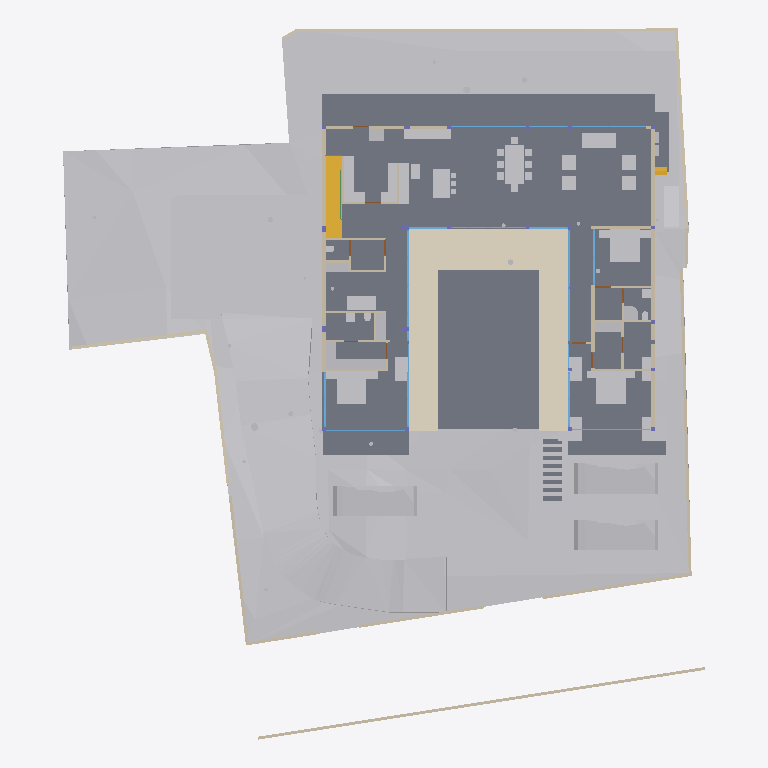
Plan cut of the same IFC building model at storey 'FF Lvl' (level 0.00 m, cut at 1.40 m), seen from above with north up, elements coloured by IFC class: 53 other elements (light grey), 41 walls (beige), 19 windows (light blue), 13 slabs (grey), 4 doors (brown), 2 stair flights (yellow), 1 covering (cream), 1 beam (green). Cut surfaces are drawn darker.
Extent 40.0 m × 44.2 m × 15.4 m (x, y, z). Storeys (6): Footing at -3.50 m; GF at -2.55 m; FF Lvl at 0.00 m; FF at 0.45 m; FF Lintel at 3.15 m; SF at 3.65 m. Elements (502): 136 IfcBeam, 74 IfcWall, 46 IfcSlab, 44 IfcColumn, 37 IfcWindow, 30 IfcFurniture, 24 IfcGeographicElement, 19 IfcEarthworksCut, 17 IfcDoor, 17 IfcFooting, 14 IfcSanitaryTerminal, 12 IfcCovering.

HEADER;
FILE_DESCRIPTION(('ViewDefinition [CoordinationView]'),'2;1');
FILE_NAME('Manilal.ifc','2025-07-14T13:47:40+05:30',(),(),'IfcOpenShell 0.8.3-alpha250613','Bonsai 0.8.3-alpha250613-9b8357c','');
FILE_SCHEMA(('IFC4X3'));
ENDSEC;
DATA;
#1480=IFCPROJECT('2TuuvCHJz54PsFPcraEbH$',$,'My Project',$,$,$,$,(#3,#128),#1481);
#3305=IFCSITE('0lpfVeOW52QfroqLYyHNY2',$,'My Site',$,$,#26,$,$,$,$,$,$,$,$);
#3313=IFCBUILDING('0MzaWOaS178x5FMqOflU3C',$,'My Building',$,$,#25,$,$,$,$,$,$);
#2081=IFCBUILDINGSTOREY('09kFoqoxrCvB1_fcEsMZsQ',$,'FF',$,$,#217,$,$,$,$);
#2986=IFCBUILDINGSTOREY('0zoFHJ9PnFW80M$mIVDQW3',$,'GF',$,$,#14477,$,$,$,$);
#17145=IFCBUILDINGSTOREY('0MckaoTknA3edZMUNhTyAK',$,'SF',$,$,#17254,$,$,$,$);
#20035=IFCBUILDINGSTOREY('3LpnsPikv4mRTBpfC3WQtx',$,'FF Lvl',$,$,#20051,$,$,$,$);
#23582=IFCBUILDINGSTOREY('0DtUgpQ1b6nBmkLmvc_ehu',$,'FF Lintel',$,$,#23767,$,$,$,$);
#459032=IFCBUILDINGSTOREY('2nxT8wHGnDX9t8LjuK$yoz',$,'Footing',$,$,#459177,$,$,$,$);
#457595=IFCGEOGRAPHICELEMENT('1mqx3WFMb0_xZzgY5_pKpf',$,'Site',$,$,$,#458342,$,.TERRAIN.);
#2047=IFCSLAB('0o4IYvr$r5a9xXip1qf77x',$,'Slab',$,$,#57250,#2052,$,$);
#460540=IFCEARTHWORKSCUT('3NfQzW2p90kemh8IGcUxhf',$,'roader',$,$,#461135,#461124,$,.PAVEMENTMILLING.);
#19980=IFCSLAB('0gBflP6QrCERrajZS4Jcb5',$,'Slab',$,$,#244961,#19995,$,$);
#444096=IFCCOVERING('0_sfUdWJL30geCimsSdPtS',$,'Covering',$,$,#444126,#444111,$,$);
#446077=IFCVEHICLE('2$JJjIzDr6fuhTHFNPOXyx',$,'Vehicle',$,$,#461274,#446090,$,$);
#446049=IFCVEHICLE('1yICD2o296ROLrpKuhe72z',$,'Vehicle',$,$,#461269,#446062,$,$);
#446110=IFCVEHICLE('375bP1QIr5xwaw0xewwnFn',$,'Vehicle',$,$,#461279,#446123,$,$);
#363504=IFCSLAB('0r6Ht4Hfz9hfKU4rzPm32Z',$,'Slab',$,$,#363537,#363513,$,$);
#363538=IFCSLAB('0rfp_Ohov2qeqT3_TxdHEi',$,'Slab',$,$,#363567,#363547,$,$);
#441052=IFCWALL('1WNacC15X0Xf0V_b60Qnrw',$,'Wall',$,$,#441102,#441063,$,$);
#51049=IFCSTAIRFLIGHT('0QDG9AXQX0PgjOZTZBSSJQ',$,'StairFlight',$,$,#330515,#51062,$,12,11,0.183333337306976,0.150000005960464,.STRAIGHT.);
#7058=IFCFURNITURE('29pE85kkP97uASnGdXI9bH',$,'Furniture',$,$,#454629,#7090,$,$);
#229124=IFCWALL('3MfSYaOiTA4AjSKpPvRhyi',$,'Wall',$,$,#395482,#229135,$,$);
#11846=IFCFURNITURE('39rrc9a3PCpOjz$eiTdf$W',$,'Furniture',$,$,#447512,#11878,$,$);
#11957=IFCFURNITURE('2J33rbez11iRfVrYceM8DY',$,'Furniture',$,$,#305743,#11970,$,$);
#12030=IFCFURNITURE('3B8s7E7fjDlO_NqnYQjYof',$,'Furniture',$,$,#33408,#12043,$,$);
#362573=IFCSLAB('1kNiYiJ25CpB2FM_apFwUL',$,'Slab',$,$,#363002,#362594,$,$);
#469709=IFCEARTHWORKSCUT('24tjs_WczFGx2s92wm5ufQ',$,'Cut',$,$,#470177,#469722,$,.BASE_EXCAVATION.);
#395961=IFCWALL('2oTy5UOG136OtM3IP_qiPs',$,'Wall',$,$,#396036,#395972,$,$);
#7098=IFCFURNITURE('3MXk8gWif1ohE$RfY6DOqq',$,'Furniture',$,$,#445182,#7130,$,$);
#244456=IFCFURNISHINGELEMENT('1V34mhiDv5wggbUM6jRsQC',$,'FurnishingElement',$,$,#244865,#244484,$);
#19509=IFCFURNISHINGELEMENT('1wEKKIVzjDLeDjVjJGXiki',$,'FurnishingElement',$,$,#446142,#19541,$);
#449171=IFCFURNITURE('1rzBAdF2XDYQCO3KH26Ul$',$,'Furniture',$,$,#449207,#449182,$,$);
#26337=IFCWALL('0dMaumaK11Re$pxoZyVSQ9',$,'Wall',$,$,#27501,#26348,$,$);
#469762=IFCEARTHWORKSCUT('2c4gnIr3v1nAQHoHaKZ1p7',$,'Cut',$,$,#470192,#469775,$,.BASE_EXCAVATION.);
#229971=IFCWALL('2oOsi6buvCeB4sZT1ijFA2',$,'Wall',$,$,#230065,#229982,$,$);
#26770=IFCWALL('27WVA19Qv4efvQm6cWiqsn',$,'Wall',$,$,#452668,#26781,$,$);
#230171=IFCWALL('1HPS5ge59FQA3Ucv4$dmpm',$,'Wall',$,$,#230227,#230182,$,$);
#44057=IFCWALL('1nWrLatmX5UucIWFwHwqn7',$,'Wall',$,$,#446710,#44077,$,$);
#449115=IFCFURNITURE('0r1oMxLo96H9rva9YbPCGB',$,'Furniture',$,$,#463769,#449126,$,$);
#449470=IFCFURNITURE('297XdECV95zgrEUMPgoxvq',$,'Furniture',$,$,#449514,#449481,$,$);
#27353=IFCWALL('2Y2Bm57Cb8Exxz7st0aRUc',$,'Wall',$,$,#214921,#27364,$,$);
#469680=IFCEARTHWORKSCUT('3DH8AXGtr84A1S6fSLl6R5',$,'Cut',$,$,#470202,#469693,$,.BASE_EXCAVATION.);
#35319=IFCWALL('2ecVpX7frBE9HnXe73i5Ta',$,'Wall',$,$,#243891,#35339,$,$);
#36042=IFCWALL('2FDZc$1Z57bgSDQnhsHhc1',$,'Wall',$,$,#462457,#36062,$,$);
#37612=IFCWALL('2oouJeu9XF0PkUjeEvxQOm',$,'Wall',$,$,#461778,#37632,$,$);
#445890=IFCWALL('2QiW7TnGvAygi5PkoeW31n',$,'Wall',$,$,#461527,#445901,$,$);
#27060=IFCWALL('10l$0x7lzBbBMMGF1qxI0s',$,'Wall',$,$,#27511,#27071,$,$);
#1526=IFCWALL('1CCeDmF7D6CgViS7R2QfSU',$,'Wall',$,$,#384601,#1527,$,$);
#469796=IFCEARTHWORKSCUT('1xOkX0EnbDXe45unux$M5M',$,'Cut',$,$,#470182,#469809,$,.BASE_EXCAVATION.);
#469738=IFCEARTHWORKSCUT('2CFy$zORXCoR3tq$xUvFLs',$,'Cut',$,$,#470187,#469751,$,.BASE_EXCAVATION.);
#172760=IFCWALL('2sYuhccprBsBolIfSKHX1A',$,'Wall',$,$,#447182,#172780,$,$);
#244541=IFCFURNISHINGELEMENT('2JwwUQmCv2Ae2QjMfamPsc',$,'FurnishingElement',$,$,#265956,#244569,$);
#267470=IFCFURNISHINGELEMENT('1ufA2ANE52JhTB4cHcvKQc',$,'FurnishingElement',$,$,#267555,#267498,$);
#449257=IFCFURNITURE('2WOkgMLY9DaQ5N36UmDPHK',$,'Furniture',$,$,#463774,#449268,$,$);
#266876=IFCFURNISHINGELEMENT('1EaqRQINj92O5_luxyduwz',$,'FurnishingElement',$,$,#447497,#266904,$);
#7138=IFCFURNITURE('07u5w712j3mw4b0aBksq9x',$,'Furniture',$,$,#445192,#7170,$,$);
#7230=IFCFURNITURE('257RdHH05EBOcTJGwoEUlD',$,'Furniture',$,$,#445202,#7243,$,$);
#97271=IFCFURNITURE('264iryIv5DPeHKPV4n8Efc',$,'Furniture',$,$,#97450,#97284,$,$);
#267570=IFCFURNISHINGELEMENT('0xsfNp7ez56h_anoL1l3n4',$,'FurnishingElement',$,$,#267655,#267598,$);
#25887=IFCWALL('3DOK2PUDn3QwM2HLeZR6QD',$,'Wall',$,$,#452788,#25894,$,$);
#7183=IFCFURNITURE('0I7Hp4EB58Eh801L1SZ2MY',$,'Furniture',$,$,#445197,#7196,$,$);
#7204=IFCFURNITURE('0w5hTHOp59R8PIefbPbOxu',$,'Furniture',$,$,#445187,#7217,$,$);
#97245=IFCFURNITURE('12HNCs16rDfwTzmyXQzSEm',$,'Furniture',$,$,#97445,#97258,$,$);
#130539=IFCWALL('1N0zesiAv8s9$ZcdzUGklQ',$,'Wall',$,$,#477886,#130559,$,$);
#312328=IFCSANITARYTERMINAL('2ApYGb9E92GxsnAmMhtfWI',$,'SanitaryTerminal',$,$,#447542,#312360,$,$);
#46178=IFCELECTRICAPPLIANCE('1eEaYeX5DEbxuBNwn_MOC2',$,'ElectricAppliance','655L LG Double Door',$,#480406,#46210,$,$);
#7853=IFCWALL('27UD4TXAD7ihl0Wy7NK4TU',$,'Wall',$,$,#447361,#7873,$,$);
#449426=IFCFURNITURE('2ZM40$ZAb70PRrzHW9LpJ8',$,'Furniture',$,$,#449552,#449437,$,$);
#1342=IFCWALL('1zYAwAgZ94A9q2Xf$lP7Cn',$,'Wall',$,$,#266006,#1343,$,$);
#449334=IFCFURNITURE('2xTMk_x9f9Fg$66m5Mz6NH',$,'Furniture',$,$,#449385,#449345,$,$);
#46383=IFCELECTRICAPPLIANCE('2_D_HDgNP7hhO3sllSgE08',$,'ElectricAppliance.001',$,$,#77601,#46415,$,$);
#1178=IFCWALL('3AfEJ0oVbCRebTpYg3hat2',$,'Wall',$,$,#264970,#1184,$,$);
#469628=IFCEARTHWORKSCUT('3KiEpGBc11ZuQOzkAXEcMN',$,'Cut',$,$,#470197,#469641,$,.BASE_EXCAVATION.);
#27098=IFCWALL('2qQNxnpy98iB6JMyhLi2FK',$,'Wall',$,$,#27516,#27109,$,$);
#1256=IFCWALL('3lCTnZM_XFn9QCb3frIzB4',$,'Wall',$,$,#267272,#1262,$,$);
#1112=IFCWALL('0ZJZVj_BPB0RhymVqZDjrB',$,'Wall',$,$,#382289,#1118,$,$);
#93655=IFCWALL('3ehB$V3hTFvf8xZdTKhW01',$,'Wall',$,$,#447159,#93675,$,$);
#26134=IFCWALL('3i_YpJFe9529T2L9L4$CKB',$,'Wall',$,$,#27496,#26145,$,$);
#173453=IFCWINDOW('3TfmPwo9v7g8rl7yTI8PR0',$,'Window',$,$,#447760,#173471,$,2.79999995231628,3.45000004768372,$,$,$);
#2037=IFCWALL('2UVtoYL$14dgND2FpfCTNX',$,'Wall',$,$,#447557,#2042,$,$);
#52721=IFCWALL('3HoUgi9751ffyJn8Tt97uA',$,'Wall',$,$,#477860,#52741,$,$);
#25622=IFCWINDOW('03HgKoXUP97huBY23s7FSC',$,'Window',$,$,#243921,#102990,$,2.79999995231628,3.45000004768372,$,.DOUBLE_PANEL_VERTICAL.,$);
#42904=IFCWINDOW('0yG0aNsF5CdOTl1YRaiwT0',$,'Window',$,$,#266021,#109941,$,2.79999995231628,4.0,$,$,$);
#42784=IFCWINDOW('1X8uCygFf1TRSEXVdpbnd0',$,'Window',$,$,#266026,#110183,$,2.79999995231628,3.0,$,$,$);
#183171=IFCWINDOW('2eK2SWY_H22e6Svf5gP6pA',$,'Window',$,$,#384583,#384539,$,1.79999995231628,3.45000004768372,$,$,$);
#447224=IFCWINDOW('3guyH63vnB3P$cCD9r0_zK',$,'Window',$,$,#447587,#447242,$,2.79999995231628,4.5,$,$,$);
#447264=IFCWINDOW('2$JXuyiTT8QfjHWzh3RQpm',$,'Window',$,$,#447592,#447282,$,2.79999995231628,3.0,$,$,$);
#45867=IFCWINDOW('2ITQQA3UX1gg8I8niCWSY4',$,'Window',$,$,#266016,#447994,$,2.79999995231628,4.5,$,$,$);
#1283=IFCWALL('3TMKTJOXP4kO7RGlBcguQ3',$,'Wall',$,$,#265003,#1289,$,$);
#12082=IFCFURNITURE('1ijuMDyij9H8QL3CN8GtC4',$,'Furniture',$,$,#33418,#12095,$,$);
#362609=IFCSTAIRFLIGHT('2YQn9a$XPAR8PX6QXu0TXq',$,'StairFlight',$,$,#364910,#362641,$,16,15,0.206249997019768,0.25,.STRAIGHT.);
#233175=IFCSLAB('0VBI372_j7QfV8K77ZXc2j',$,'Slab',$,$,#396328,#233196,$,$);
#233423=IFCSLAB('2iz_Ym1n1ESAR1rowyjd_I',$,'Slab',$,$,#396358,#233448,$,$);
#7689=IFCWALL('0dxWKeo9r0A8LiqkBJOP0c',$,'Wall',$,$,#447547,#7709,$,$);
#444834=IFCWALL('1Fx9sEX11DYf94GLQzz2JU',$,'Wall',$,$,#444891,#444854,$,$);
#11886=IFCFURNITURE('08t00vVFn2_PNEL0nmpi4V',$,'Furniture',$,$,#447502,#11918,$,$);
#11931=IFCFURNITURE('2JL5EreVn6NOEYfo807d0n',$,'Furniture',$,$,#447507,#11944,$,$);
#12056=IFCFURNITURE('1Tx$doZ9b7ixhiQ_gbtQd4',$,'Furniture',$,$,#33413,#12069,$,$);
#233456=IFCSLAB('3aaRRI8RTD_hmdhlW5RoWg',$,'Slab',$,$,#396363,#233481,$,$);
#12849=IFCSANITARYTERMINAL('1ztpUHwNv1MuVJRLc_toj6',$,'SanitaryTerminal',$,$,#447532,#12881,$,$);
#12946=IFCSANITARYTERMINAL('237pQbKSj1tg5CbkfQmNl1',$,'SanitaryTerminal',$,$,#441918,#12959,$,$);
#7785=IFCWALL('3alb8PmNnBWRaq9wE7XFnt',$,'Wall',$,$,#446660,#7805,$,$);
#444755=IFCWALL('32z2NpiHrAyuIqyu_YGXgO',$,'Wall',$,$,#480384,#444775,$,$);
#265447=IFCWINDOW('11VC8UY6nBiuqgLWYbOviy',$,'Window',$,$,#436317,#265465,$,2.79999995231628,4.92999982833862,$,.SINGLE_PANEL.,$);
#46025=IFCWALL('3_n5vNidv469mEa41_hn3r',$,'Wall',$,$,#480366,#46045,$,$);
#23385=IFCWINDOW('3liBQwp293KPogKKZ10Jtg',$,'Window',$,$,#265446,#43696,$,2.79999995231628,4.92999982833862,$,.SINGLE_PANEL.,$);
#150204=IFCWINDOW('2rSMA4AuH6FeN4rb0KSroB',$,'Window',$,$,#244976,#150354,$,2.79999995231628,2.40050005912781,$,.SINGLE_PANEL.,$);
#150381=IFCWINDOW('0RDdtohGb3wPXN7Q65V5l1',$,'Window',$,$,#244981,#150394,$,2.79999995231628,2.40050005912781,$,.SINGLE_PANEL.,$);
#233258=IFCSLAB('2WAIJ5xUDCB8vhErrinr6d',$,'Slab',$,$,#396333,#233283,$,$);
#233291=IFCSLAB('3mCoSy7r190wdzvyYb56iW',$,'Slab',$,$,#396338,#233316,$,$);
#233324=IFCSLAB('2BlEnr04f3vANw00E8t1T3',$,'Slab',$,$,#396343,#233349,$,$);
#233357=IFCSLAB('06iRZLKKfCP8faLo55KHRz',$,'Slab',$,$,#396348,#233382,$,$);
#233390=IFCSLAB('2f2jkuEQ95deHHcp0LeZsL',$,'Slab',$,$,#396353,#233415,$,$);
#55311=IFCWALL('1sNrPq82f1qvmjg1j5M$n3',$,'Wall',$,$,#187866,#55331,$,$);
#80186=IFCWALL('3kDpYh0M9DMQCp3tr5pnbc',$,'Wall',$,$,#267235,#80206,$,$);
#11978=IFCFURNITURE('2GNkki_F53svXIRizzljEt',$,'Furniture',$,$,#305733,#265156,$,$);
#265169=IFCFURNITURE('2hfsZI7BX1G95tXka9KQ4c',$,'Furniture',$,$,#305738,#265182,$,$);
#67609=IFCWALL('1b9bPzqb104AcHTtLpy63V',$,'Wall',$,$,#267456,#67629,$,$);
#12920=IFCSANITARYTERMINAL('0kpsmz29D8juUyM19Wtlly',$,'SanitaryTerminal',$,$,#441908,#12933,$,$);
#12769=IFCSANITARYTERMINAL('2vdxbHG$XBkAinHNSDuSLM',$,'SanitaryTerminal',$,$,#447522,#12801,$,$);
#62762=IFCSANITARYTERMINAL('2DTr6V3Ov5BOyCO61nsVCy',$,'SanitaryTerminal',$,$,#447527,#62775,$,$);
#441596=IFCBEAM('0mg04q$01DhAmI44ZcdEcS',$,'Beam',$,$,#441669,#441607,$,$);
#12998=IFCSANITARYTERMINAL('1pCYUjjaX5yvTggnnvT9WB',$,'SanitaryTerminal',$,$,#267881,#13011,$,$);
#395885=IFCWALL('0SzsKfT0jBuBF18kzhhOm3',$,'Wall',$,$,#395960,#395896,$,$);
#465256=IFCGEOGRAPHICELEMENT('2hWh3TuZPCwB0qwf7zQl8W',$,'Plaav','48dia, 150c',$,#468973,#467648,$,.VEGETATION.);
#28303=IFCWALL('27XUrfdFf8NB4WaAp9CQAl',$,'Wall',$,$,#235124,#28314,$,$);
#363956=IFCUNITARYEQUIPMENT('2jk8msV5n85QmwykNSoutP',$,'UnitaryEquipment',$,$,#364920,#363969,$,$);
#363982=IFCUNITARYEQUIPMENT('2IoLUD56D97gPVX_sl2ctQ',$,'UnitaryEquipment',$,$,#364925,#363995,$,$);
#176076=IFCWINDOW('2ZtwOiAmvEueKbdoo64HrK',$,'Window',$,$,#267144,#176089,$,2.79999995231628,2.40050005912781,$,.SINGLE_PANEL.,$);
#41613=IFCWINDOW('3V21HLULz4rhhoikKYxwTW',$,'Window.022',$,$,#244991,#148935,$,2.79999995231628,2.32599997520447,$,.DOUBLE_PANEL_VERTICAL.,$);
#130039=IFCWINDOW('2d4nEuDYnCKAVj7s5RlWM7',$,'Window',$,$,#267149,#175723,$,2.79999995231628,4.82399988174438,$,.TRIPLE_PANEL_VERTICAL.,$);
#149274=IFCWINDOW('30_aGhIs59sBUX7Za7xGJZ',$,'Window.022',$,$,#244986,#149292,$,2.79999995231628,2.32599997520447,$,.DOUBLE_PANEL_VERTICAL.,$);
#175745=IFCWINDOW('3z5JKHZ41FdxrSJllwuMgx',$,'Window',$,$,#267154,#175763,$,2.79999995231628,4.82399988174438,$,.TRIPLE_PANEL_VERTICAL.,$);
#175889=IFCWINDOW('3QDjposrH1gvpn64wXKX9b',$,'Window',$,$,#267164,#175907,$,2.79999995231628,4.82399988174438,$,.TRIPLE_PANEL_VERTICAL.,$);
#175844=IFCWINDOW('3FEUGUF8n8vfgPx6dMRP2G',$,'Window',$,$,#267159,#175862,$,2.79999995231628,4.82399988174438,$,.TRIPLE_PANEL_VERTICAL.,$);
#467252=IFCGEOGRAPHICELEMENT('3uYxZnds99jOH$HzfZr4nt',$,'Plaav','43dia, 135c',$,#468938,#467634,$,.VEGETATION.);
#28808=IFCWALL('3m8X89_nHEBQ3A$cO0dW30',$,'Wall',$,$,#447562,#28828,$,$);
#93153=IFCDOOR('06ge_TnPfF$uRFBA_bihvC',$,'Door',$,$,#267189,#93166,$,2.09999990463257,1.0,$,$,$);
#55626=IFCWALL('2M7j5Ecbb0FxD1NCjCSrSn',$,'Wall',$,$,#187838,#55646,$,$);
#9033=IFCDOOR('1G5Su1EVTF8AbsbEytgRBM',$,'Door',$,$,#446641,#9065,$,2.09999990463257,1.0,$,$,$);
#67076=IFCDOOR('3tEFG6Om12k9izFOR1Pomu',$,'Door',$,$,#188223,#82092,$,2.09999990463257,1.0,$,$,$);
#446996=IFCDOOR('1hPKTZqtDCleYhfZuRwpqW',$,'Door',$,$,#447079,#447009,$,2.09999990463257,1.0,$,$,$);
ENDSEC;
